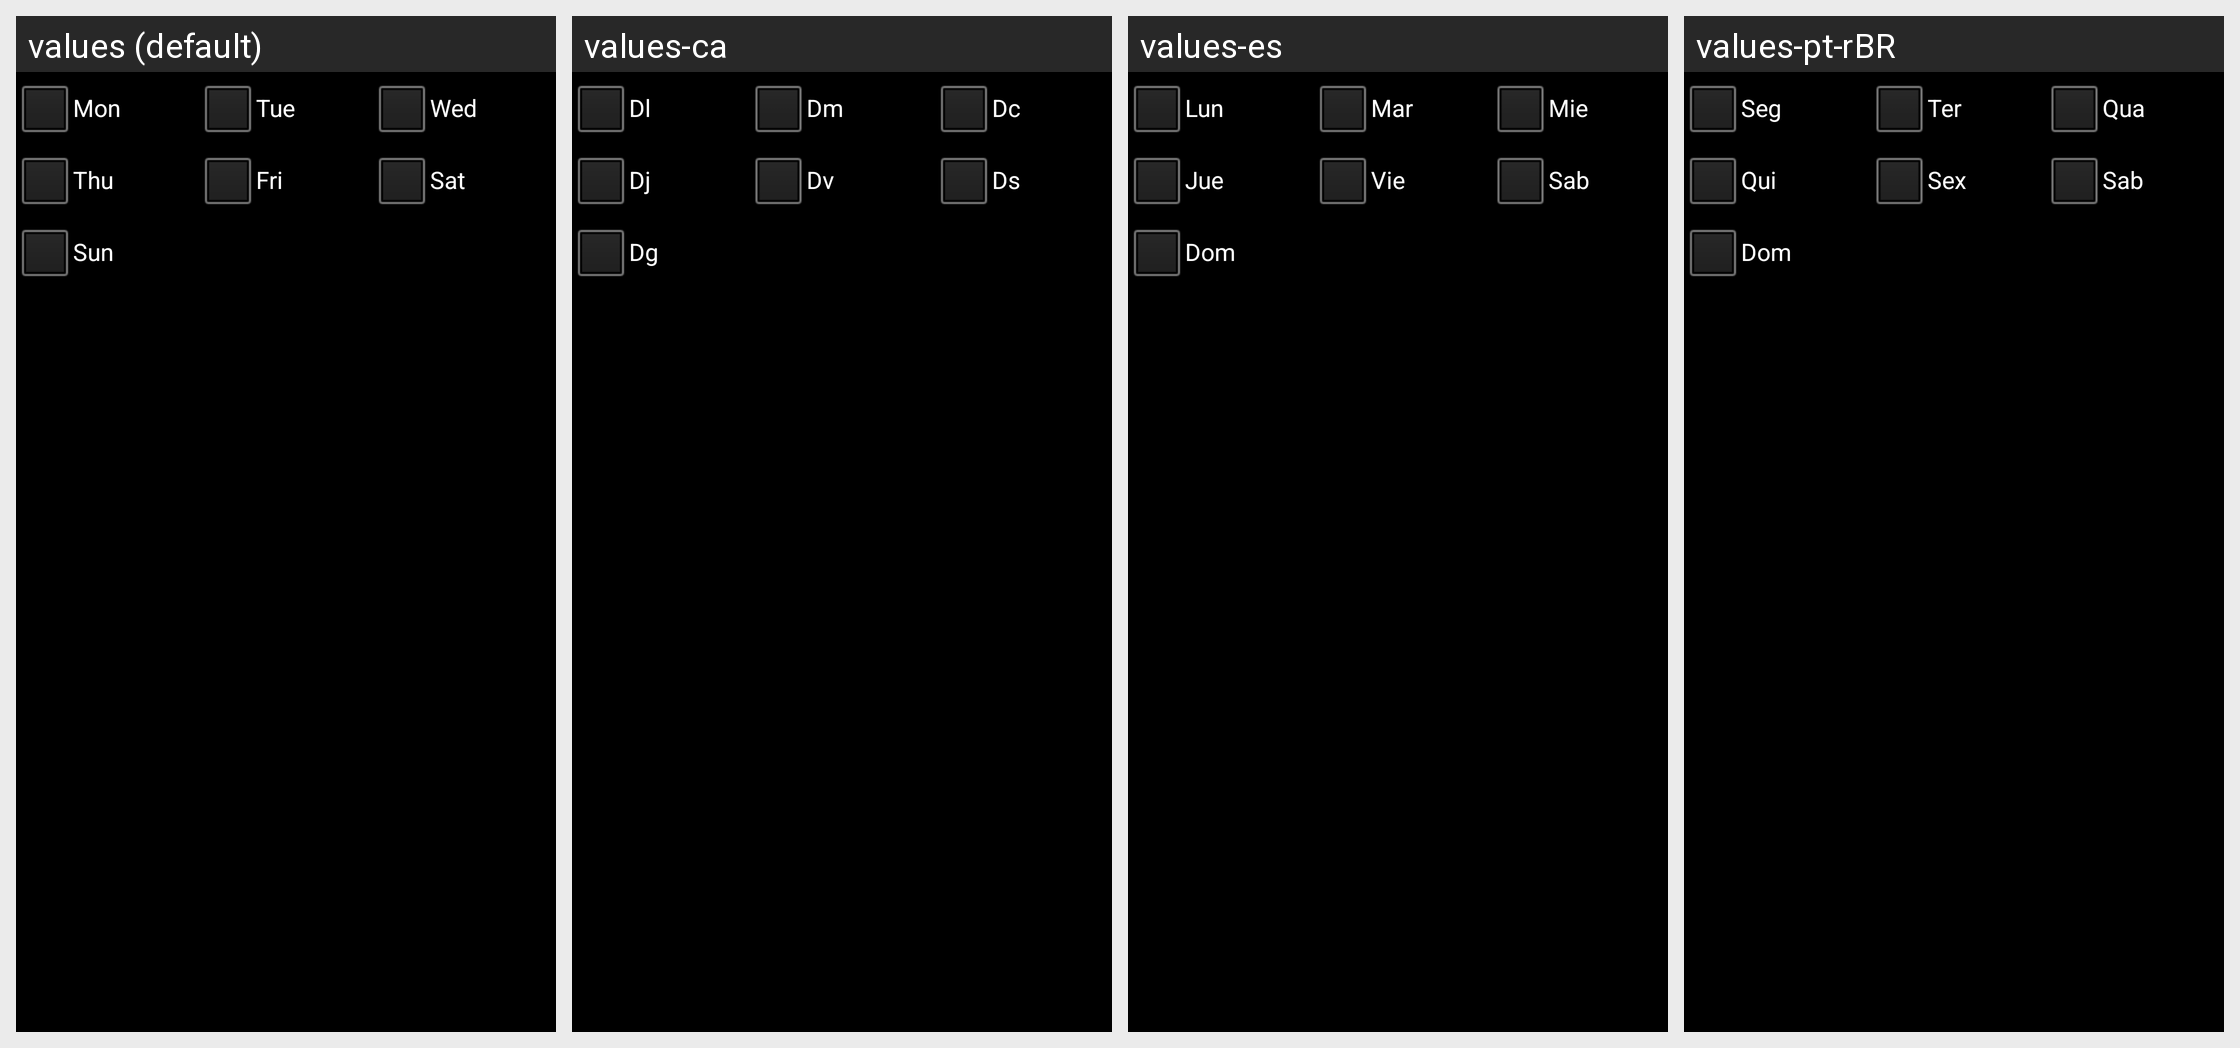

The same Android screen rendered under several of its app's locales, left to right. List the strings drawn on it with the default value and each locale's translation.
Android screen res/layout/recur_weekly.xml rendered under 4 locales, left to right: values (default), values-ca, values-es, values-pt-rBR. Device: Nexus 5 (rendered at 1080×1920; each locale shown at half size, 540×960, under a caption strip naming it); theme AppTheme.
Other locales in the repository, not shown: values-cs-rCZ, values-da, values-de, values-fr, values-hu, values-it, values-ko, values-no-rNB, values-pl, values-pt-rPT, values-ro, values-ru, values-sk, values-uk-rUA, values-zh-rCN, values-zh-rTW.
Strings drawn on this screen, with the default value and each locale's value (text and hints the layout hard-codes, and strings that could not be matched under every locale, appear in the picture but are not listed):

day_mon
  values: Mon
  values-ca: Dl
  values-es: Lun
  values-pt-rBR: Seg

day_tue
  values: Tue
  values-ca: Dm
  values-es: Mar
  values-pt-rBR: Ter

day_wed
  values: Wed
  values-ca: Dc
  values-es: Mie
  values-pt-rBR: Qua

day_thr
  values: Thu
  values-ca: Dj
  values-es: Jue
  values-pt-rBR: Qui

day_fri
  values: Fri
  values-ca: Dv
  values-es: Vie
  values-pt-rBR: Sex

day_sat
  values: Sat
  values-ca: Ds
  values-es: Sab
  values-pt-rBR: Sab

day_sun
  values: Sun
  values-ca: Dg
  values-es: Dom
  values-pt-rBR: Dom
